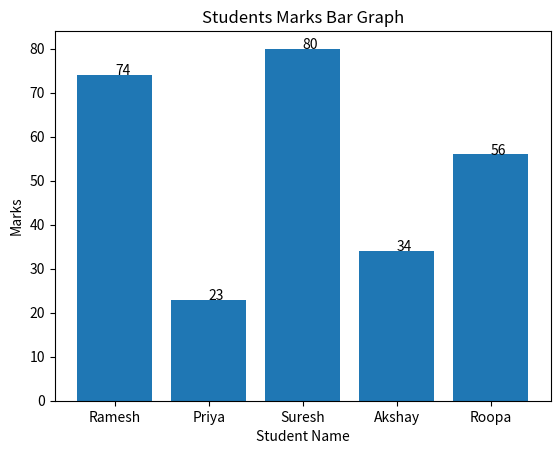

Python code for this plot:
#!/usr/bin/env python
# coding: utf-8

# In[1]:


import matplotlib.pyplot as plt

x = ["Ramesh", "Priya", "Suresh", "Akshay", "Roopa"]
y = [74,23,80,34,56]

plt.title("Students Marks Bar Graph")
plt.xlabel("Student Name")
plt.ylabel("Marks")

plt.bar(x,y)

for(i,j) in zip(x,y):
    plt.annotate(j,(i,j))
plt.show()

